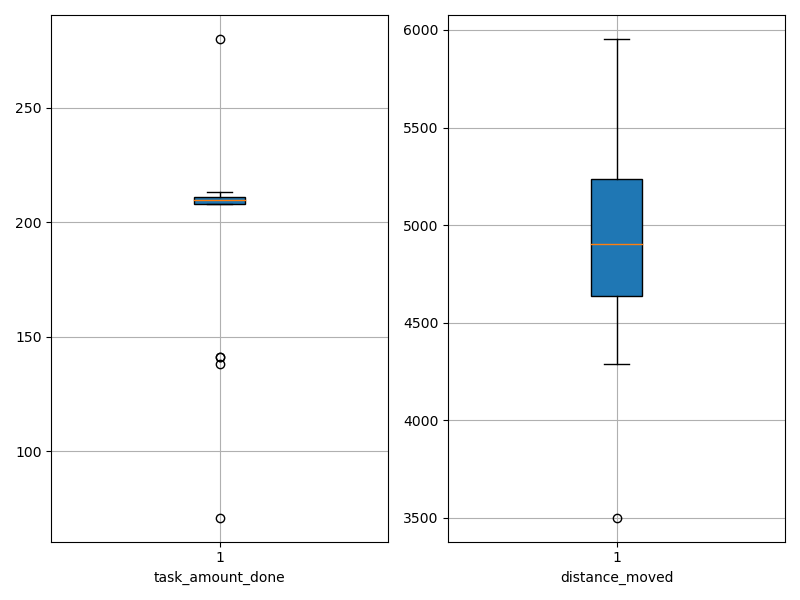

Source data for this figure (header and first rows):
agent_id, task_amount_done, distance_moved
0, 211.0, 4883
1, 141.0, 5338
2, 210.0, 4750
3, 209.0, 3501
4, 208.0, 5249
5, 211.0, 4310
6, 138.0, 5244
7, 211.0, 4713
8, 210.0, 4921
9, 208.0, 4677
10, 211.0, 4443
11, 71.0, 5670
12, 280.0, 4512
13, 208.0, 5954
14, 208.0, 4954
15, 208.0, 4706
16, 141.0, 5232
17, 213.0, 4286
18, 211.0, 4925
19, 212.0, 5210
